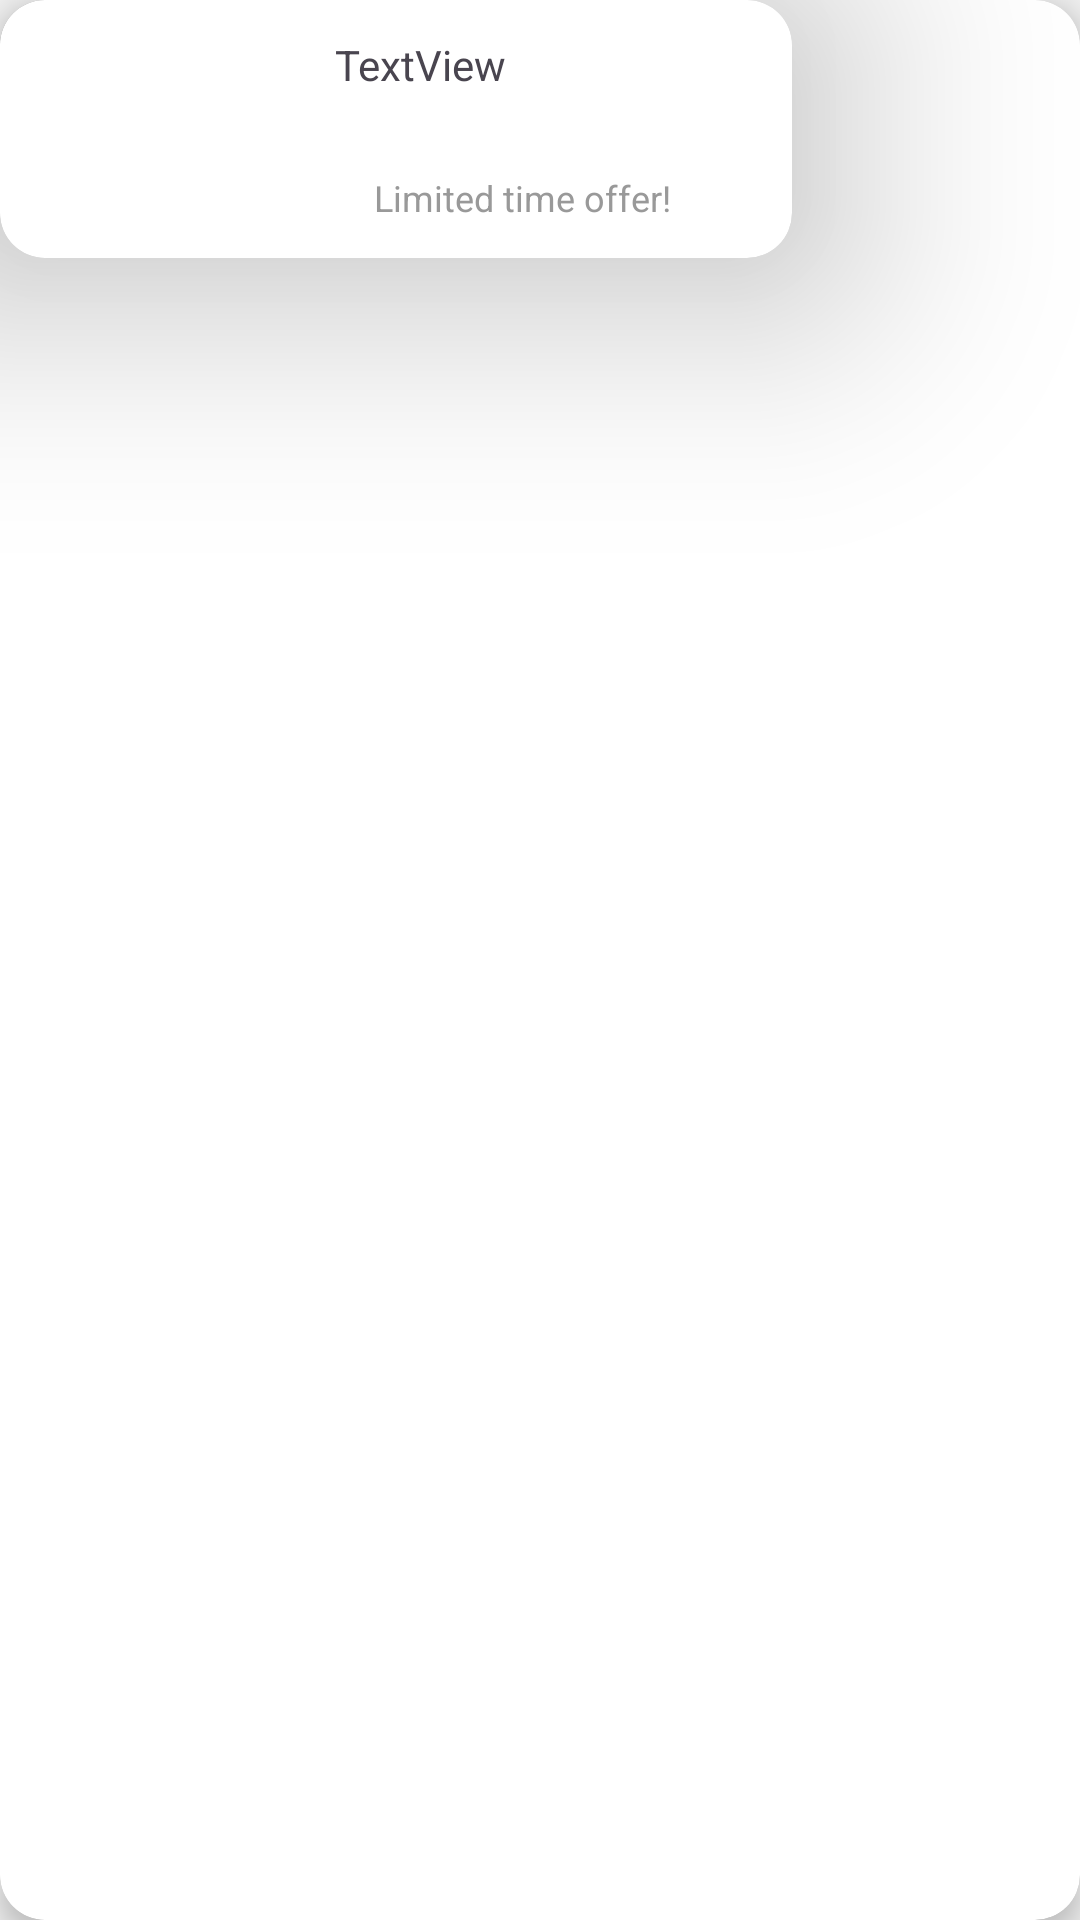

This screen was rendered from an Android layout file. Write that file and the resources it references.
<!-- AndroidManifest.xml: application theme Theme.ParcialTP3GrupoG3 -->
<!-- res/layout/lay_item_offers_home.xml -->
<?xml version="1.0" encoding="utf-8"?>
<androidx.cardview.widget.CardView xmlns:android="http://schemas.android.com/apk/res/android"
    xmlns:app="http://schemas.android.com/apk/res-auto"
    xmlns:tools="http://schemas.android.com/tools"
    android:layout_width="wrap_content"
    android:layout_height="wrap_content"
    app:cardElevation="5dp"
    app:cardCornerRadius="15dp"
    android:padding="16dp"
    android:layout_margin="16dp"
    >

    <androidx.cardview.widget.CardView
        android:layout_width="264dp"
        android:layout_height="86dp"
        app:cardCornerRadius="15dp"
        app:cardElevation="50dp"
        app:layout_constraintBottom_toBottomOf="parent"
        app:layout_constraintEnd_toEndOf="parent"
        app:layout_constraintStart_toStartOf="parent"
        app:layout_constraintTop_toTopOf="parent">

        <androidx.constraintlayout.widget.ConstraintLayout
            android:layout_width="match_parent"
            android:layout_height="match_parent"
            android:layout_margin="2dp">

            <TextView
                android:id="@+id/item_offer_home_offer"
                android:layout_width="125dp"
                android:layout_height="60dp"
                android:paddingTop="10dp"
                android:text="TextView"
                app:layout_constraintEnd_toEndOf="parent"
                app:layout_constraintStart_toEndOf="@+id/item_offer_cardImage"
                app:layout_constraintTop_toTopOf="parent" />

            <TextView
                android:id="@+id/textView4"
                android:layout_width="wrap_content"
                android:layout_height="wrap_content"
                android:paddingBottom="10dp"
                android:text="Limited time offer!"
                android:textColor="#999999"
                android:textSize="12sp"
                app:layout_constraintBottom_toBottomOf="parent"
                app:layout_constraintEnd_toEndOf="parent"
                app:layout_constraintStart_toEndOf="@+id/item_offer_cardImage" />

            <ImageView
                android:id="@+id/item_offer_cardImage"
                android:layout_width="74dp"
                android:layout_height="51dp"
                android:layout_marginStart="10dp"
                app:layout_constraintBottom_toBottomOf="parent"
                app:layout_constraintStart_toStartOf="parent"
                app:layout_constraintTop_toTopOf="parent"
                app:srcCompat="@drawable/ic_credit_card_example" />
        </androidx.constraintlayout.widget.ConstraintLayout>

    </androidx.cardview.widget.CardView>
</androidx.cardview.widget.CardView>
<!-- resources referenced by this layout -->
<resources>
  <style name="Theme.ParcialTP3GrupoG3" parent="Base.Theme.ParcialTP3GrupoG3" />
  <style name="Base.Theme.ParcialTP3GrupoG3" parent="Theme.Material3.DayNight.NoActionBar">
          
           <item name="colorPrimary">@color/light_primary</item>
          <item name="colorPrimaryDark">@color/white</item>
          <item name="android:windowBackground">@color/gray</item>
      </style>
  <color name="light_primary">#1262AE</color>
  <color name="white">#FFFFFFFF</color>
  <color name="gray">#EFEFEF</color>
</resources>
